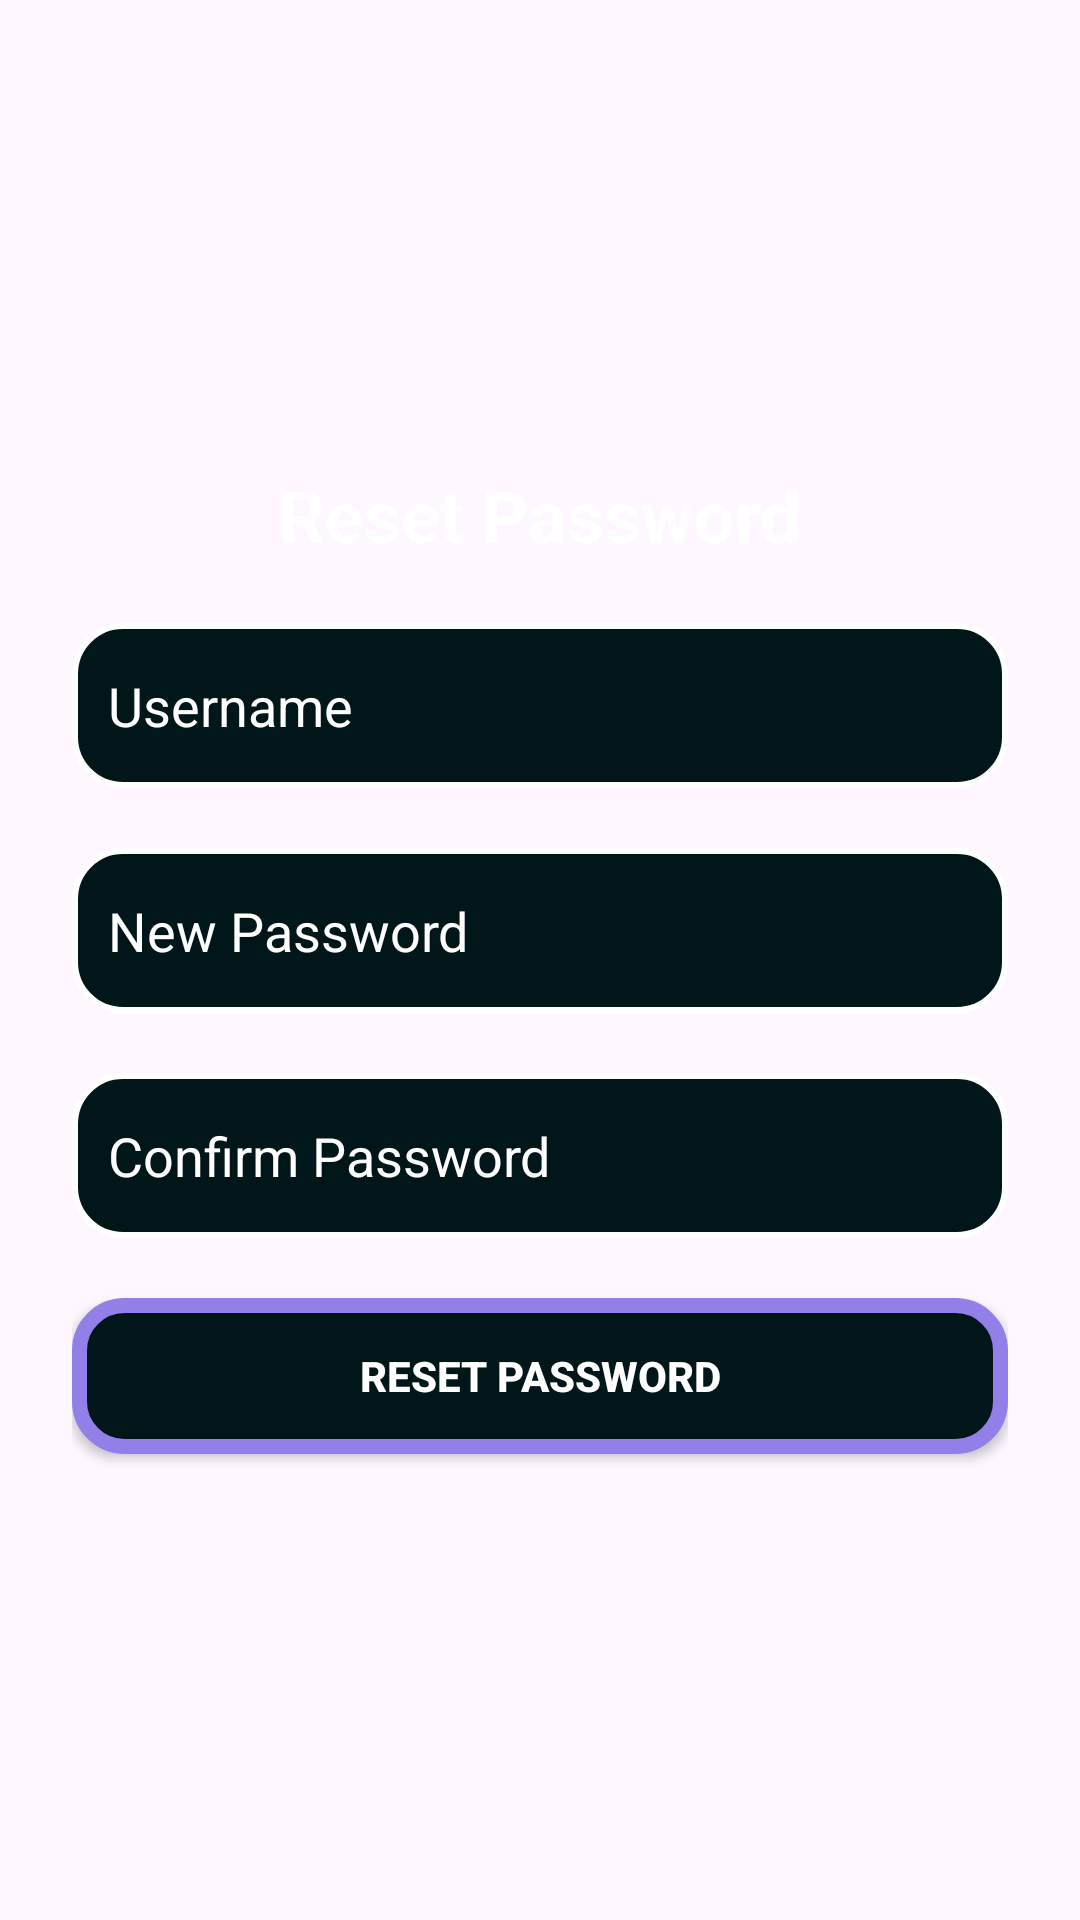

Android layout source for this screen:
<!-- AndroidManifest.xml: application theme Theme.Snapy -->
<!-- res/layout/activity_forgot_password.xml -->
<?xml version="1.0" encoding="utf-8"?>
<androidx.constraintlayout.widget.ConstraintLayout
    xmlns:android="http://schemas.android.com/apk/res/android"
    xmlns:app="http://schemas.android.com/apk/res-auto"
    android:id="@+id/resetLayout"
    android:layout_width="match_parent"
    android:layout_height="match_parent"
    android:padding="24dp"
    android:background="@drawable/bglogin_snapswap">

    <TextView
        android:id="@+id/forgotTitle"
        android:layout_width="wrap_content"
        android:layout_height="wrap_content"
        android:text="Reset Password"
        android:textSize="24sp"
        android:textStyle="bold"
        android:textColor="@android:color/white"
        app:layout_constraintTop_toTopOf="parent"
        app:layout_constraintBottom_toTopOf="@id/username"
        app:layout_constraintStart_toStartOf="parent"
        app:layout_constraintEnd_toEndOf="parent"
        app:layout_constraintVertical_chainStyle="packed"
        android:layout_marginBottom="20dp" />

    <EditText
        android:id="@+id/username"
        android:layout_width="0dp"
        android:layout_height="55dp"
        android:hint="Username"
        android:background="@drawable/rounded_edittext"
        android:textColor="@color/white"
        android:textColorHint="@color/white"
        android:padding="12dp"
        app:layout_constraintTop_toBottomOf="@id/forgotTitle"
        app:layout_constraintBottom_toTopOf="@id/newPassword"
        app:layout_constraintStart_toStartOf="parent"
        app:layout_constraintEnd_toEndOf="parent"
        android:layout_marginBottom="20dp" />

    <EditText
        android:id="@+id/newPassword"
        android:layout_width="0dp"
        android:layout_height="55dp"
        android:hint="New Password"
        android:inputType="textPassword"
        android:background="@drawable/rounded_edittext"
        android:textColor="@color/white"
        android:textColorHint="@color/white"
        android:padding="12dp"
        app:layout_constraintTop_toBottomOf="@id/username"
        app:layout_constraintBottom_toTopOf="@id/confirmPassword"
        app:layout_constraintStart_toStartOf="parent"
        app:layout_constraintEnd_toEndOf="parent"
        android:layout_marginBottom="20dp" />

    <EditText
        android:id="@+id/confirmPassword"
        android:layout_width="0dp"
        android:layout_height="55dp"
        android:hint="Confirm Password"
        android:inputType="textPassword"
        android:background="@drawable/rounded_edittext"
        android:textColor="@color/white"
        android:textColorHint="@color/white"
        android:padding="12dp"
        app:layout_constraintTop_toBottomOf="@id/newPassword"
        app:layout_constraintBottom_toTopOf="@id/resetButton"
        app:layout_constraintStart_toStartOf="parent"
        app:layout_constraintEnd_toEndOf="parent"
        android:layout_marginBottom="20dp" />

    <androidx.appcompat.widget.AppCompatButton
        android:id="@+id/resetButton"
        android:layout_width="0dp"
        android:layout_height="52dp"
        android:text="Reset Password"
        android:textStyle="bold"
        android:textColor="@android:color/white"
        android:background="@drawable/button_bord"
        android:backgroundTint="@null"
        app:layout_constraintTop_toBottomOf="@id/confirmPassword"
        app:layout_constraintBottom_toBottomOf="parent"
        app:layout_constraintStart_toStartOf="parent"
        app:layout_constraintEnd_toEndOf="parent" />

</androidx.constraintlayout.widget.ConstraintLayout>
<!-- resources referenced by this layout -->
<resources>
  <color name="white">#FFFFFF</color>
  <!-- drawable button_bord (drawable) -->
  <shape xmlns:android="http://schemas.android.com/apk/res/android"
      android:shape="rectangle">
  
      
      <solid android:color="#011619" />
  
      
      <stroke
          android:width="5dp"
          android:color="#927fe7" /> 
  
      
      <corners android:radius="15dp" />
  </shape>
  <!-- drawable rounded_edittext (drawable) -->
  <shape xmlns:android="http://schemas.android.com/apk/res/android"
      android:shape="rectangle">
      <stroke
          android:width="2dp"
          android:color="@android:color/white" />
      <corners android:radius="16dp"/>
      <solid android:color="#011619"/> 
      <padding android:left="12dp" android:right="12dp"/>
  </shape>
  <style name="Theme.Snapy" parent="Base.Theme.Snapy" />
  <style name="Base.Theme.Snapy" parent="Theme.Material3.DayNight.NoActionBar">
          
          
      </style>
</resources>
